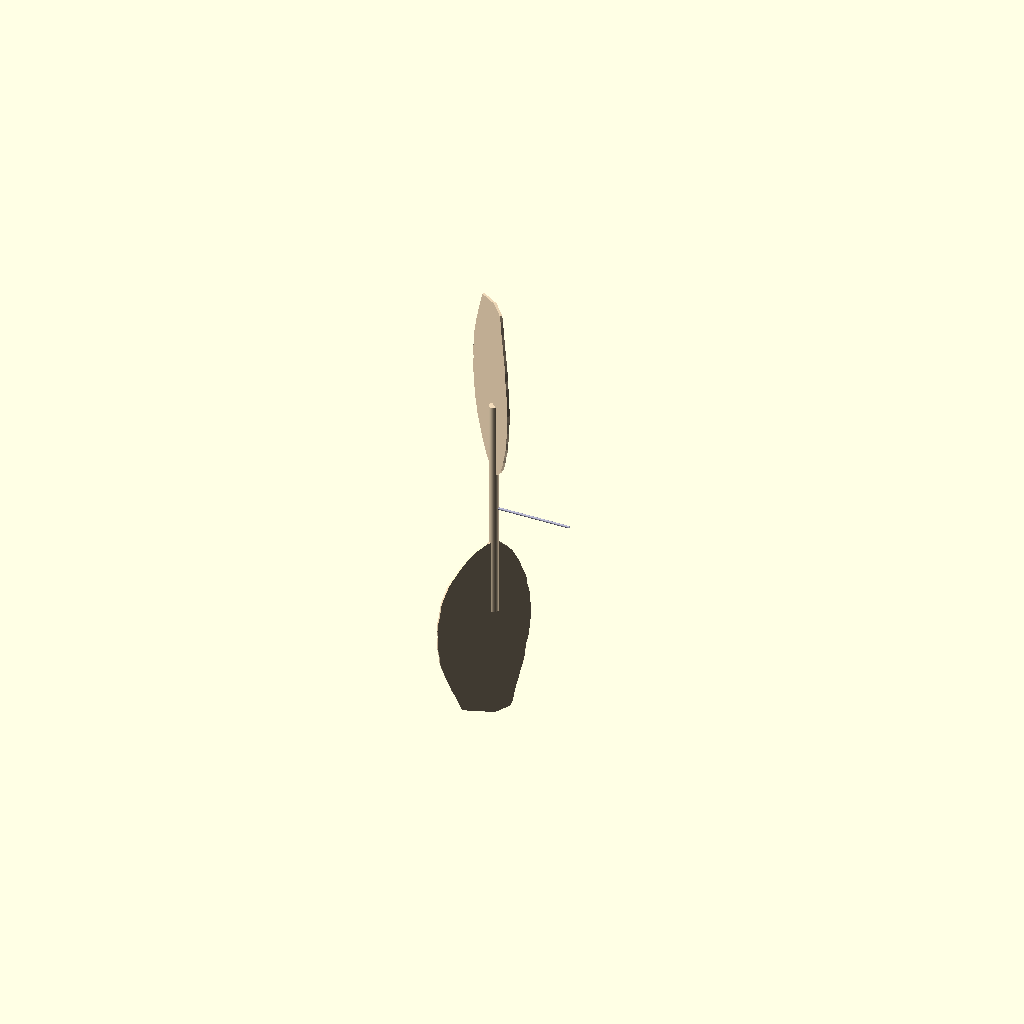
Cell 1: the model at its default parameters.
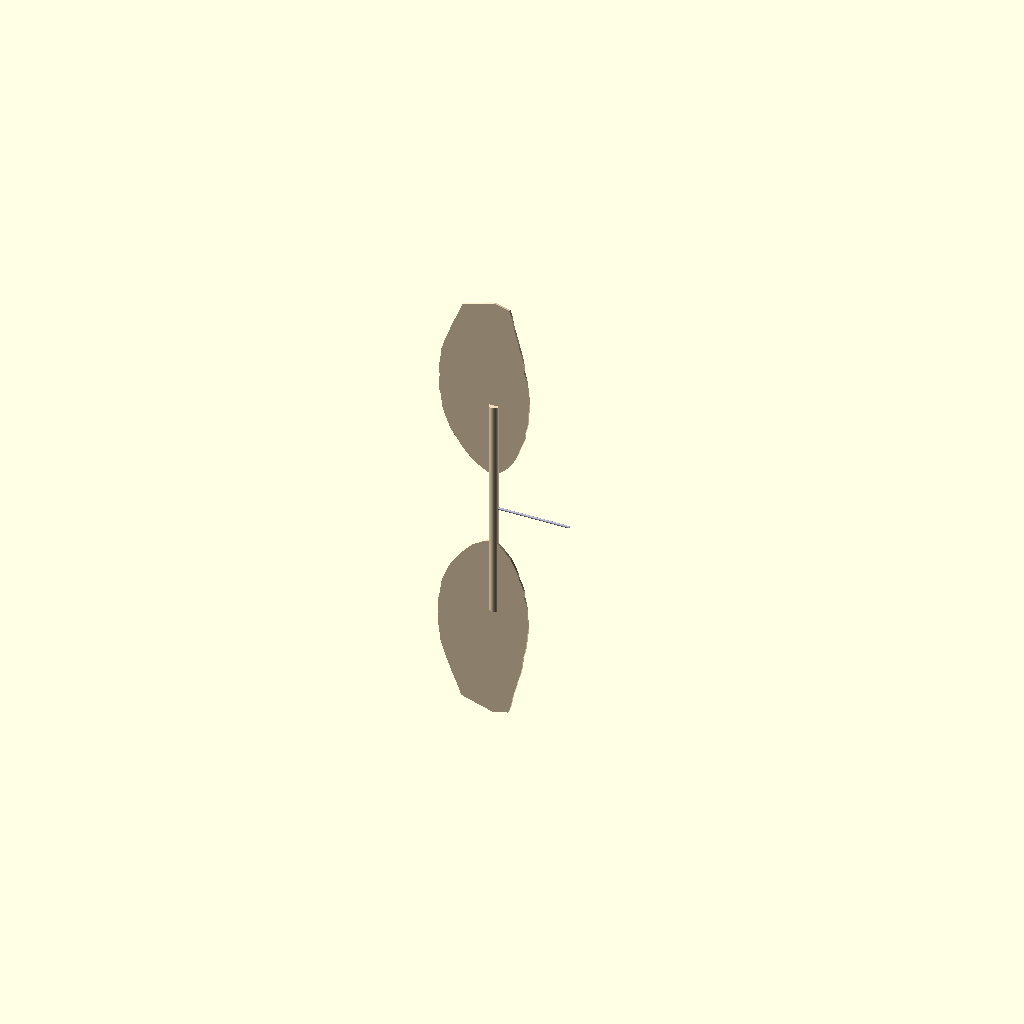
Cell 2 — prop_pitch_angle set to 90, the other parameters unchanged.
All cells are drawn from one camera (rotation 55°, 0°, 25°, orthographic, colour scheme Cornfield), so only the parameter changes between them.
Source of the model, assets/hodson-wart/propeller/propeller.scad:
include <../wart_data.scad>
include <MMlib/colors.scad>
use <./prop_blade.scad>

$fn=50;
prop_spar_l = 3;
prop_spar_center_r = 1/16;
prop_spar_tip_r = 1/16;
prop_pitch_angle = 45;

module prop_spar() {
    color(WOOD_Balsa) {
        cylinder(
            h=prop_spar_l/2,
            r1=prop_spar_center_r,
            r2=prop_spar_tip_r);
        rotate([180,0,0])
            cylinder(
            h=prop_spar_l/2,
            r1=prop_spar_center_r,
            r2=prop_spar_tip_r);
    }
}

module prop_wire() {
    color(METAL_Aluminium)
    rotate([90,90,0]) cylinder(h=1, r=1/64);
}

module propeller() {
        prop_spar();
        rotate([0,0,90]) {
            prop_wire();
            rotate([0,0,180+prop_pitch_angle])
          translate([0,0,0.5])
            prop_blade();
          rotate([0,180,-180-prop_pitch_angle])
            translate([0,0,0.5])
            prop_blade();
    }
}

//

propeller();
Parameter table extracted from the source (name, type, default, range or options):
prop_spar_l: number, default 3
prop_pitch_angle: number, default 45
